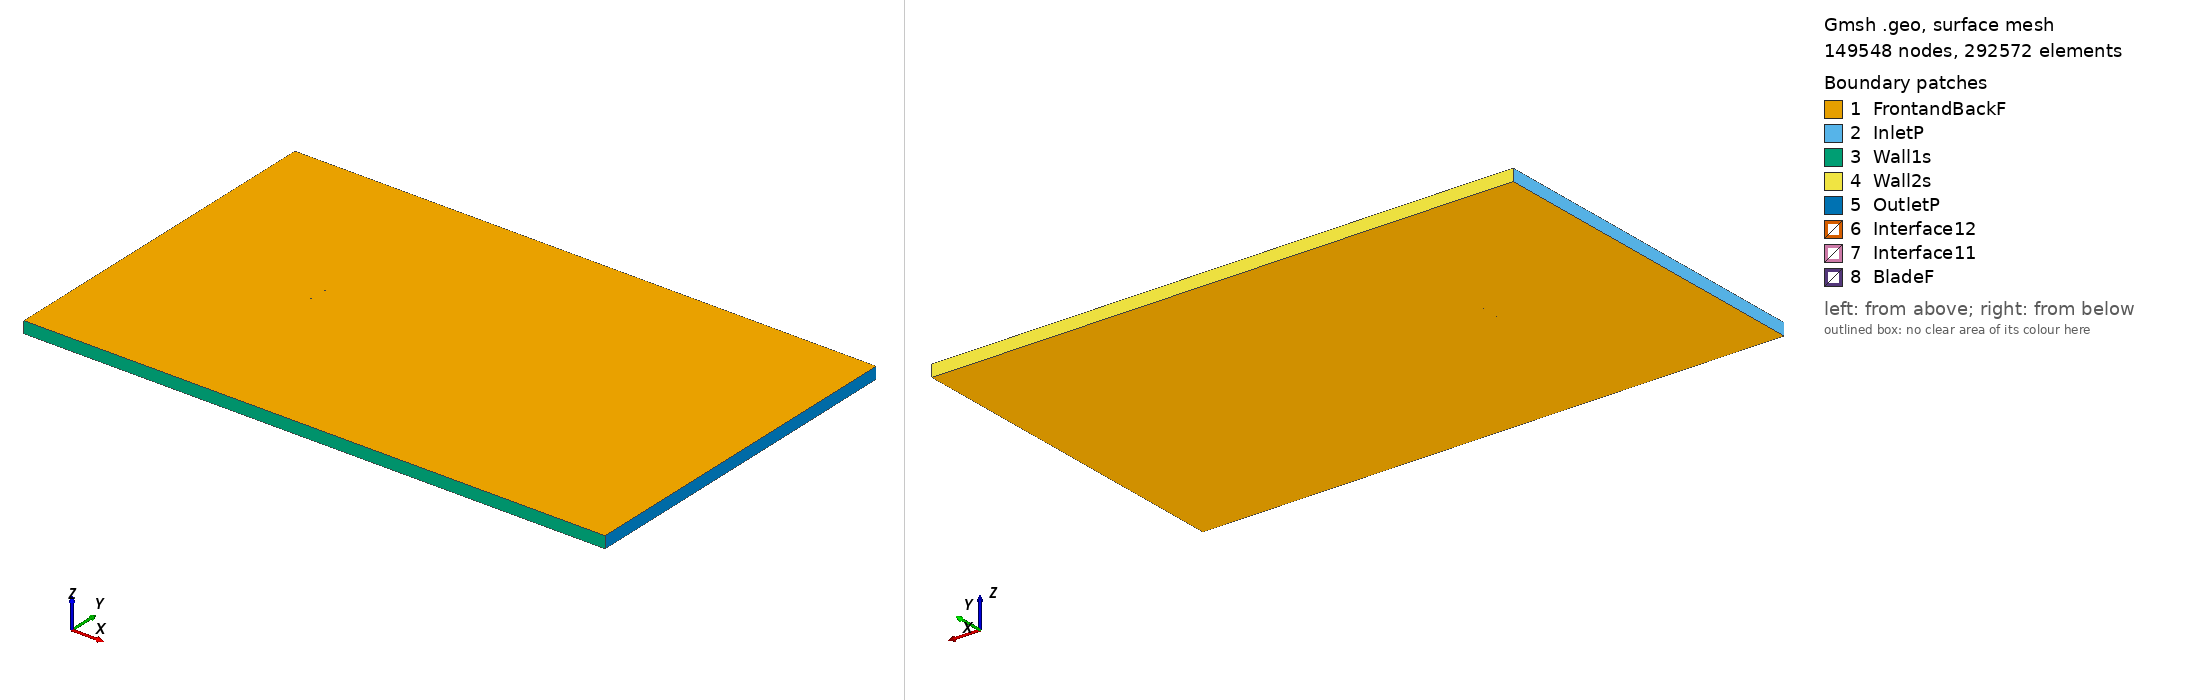

Gmsh geometry script, surface-meshed: 149548 nodes, 292572 surface elements. Boundary patches (legend numbers): 1 FrontandBackF, 2 InletP, 3 Wall1s, 4 Wall2s, 5 OutletP, 6 Interface12, 7 Interface11, 8 BladeF. Left view from above one corner, right view from below the opposite corner. Legend entries are the model's physical surfaces. The drawing asked Gmsh for element sizes between 1% and 20% of the model's largest extent; the script's own settings can give other sizes.

=== goe559_tsr_4.2166_aoa_-7.5607.geo (drawn) ===
SetFactory("OpenCASCADE");

Point(1) = {0.074190, 0.748342, 0, 1.0};
Point(2) = {0.072238, 0.748448, 0, 1.0};
Point(3) = {0.064328, 0.748813, 0, 1.0};
Point(4) = {0.048517, 0.749466, 0, 1.0};
Point(5) = {0.032758, 0.749733, 0, 1.0};
Point(6) = {0.016998, 0.750000, 0, 1.0};
Point(7) = {0.001290, 0.749881, 0, 1.0};
Point(8) = {-0.014356, 0.749298, 0, 1.0};
Point(9) = {-0.029839, 0.747478, 0, 1.0};
Point(10) = {-0.045003, 0.743264, 0, 1.0};
Point(11) = {-0.052452, 0.740153, 0, 1.0};
Point(12) = {-0.059809, 0.736346, 0, 1.0};
Point(13) = {-0.063456, 0.734211, 0, 1.0};
Point(14) = {-0.067094, 0.731998, 0, 1.0};
Point(15) = {-0.070721, 0.729709, 0, 1.0};
Point(16) = {-0.072529, 0.728525, 0, 1.0};
Point(17) = {-0.074348, 0.727419, 0, 1.0};
Point(18) = {-0.072386, 0.727444, 0, 1.0};
Point(19) = {-0.070423, 0.727468, 0, 1.0};
Point(20) = {-0.066499, 0.727517, 0, 1.0};
Point(21) = {-0.062585, 0.727644, 0, 1.0};
Point(22) = {-0.058671, 0.727770, 0, 1.0};
Point(23) = {-0.050852, 0.728100, 0, 1.0};
Point(24) = {-0.043065, 0.728662, 0, 1.0};
Point(25) = {-0.027552, 0.730250, 0, 1.0};
Point(26) = {-0.012110, 0.732378, 0, 1.0};
Point(27) = {0.003290, 0.734815, 0, 1.0};
Point(28) = {0.018680, 0.737330, 0, 1.0};
Point(29) = {0.034060, 0.739921, 0, 1.0};
Point(30) = {0.049440, 0.742513, 0, 1.0};
Point(31) = {0.064810, 0.745182, 0, 1.0};
Point(32) = {0.072495, 0.746517, 0, 1.0};
Point(33) = {0.074389, 0.746848, 0, 1.0};
Point(34) = {-0.074190, -0.748342, 0, 1.0};
Point(35) = {-0.072238, -0.748448, 0, 1.0};
Point(36) = {-0.064328, -0.748813, 0, 1.0};
Point(37) = {-0.048517, -0.749466, 0, 1.0};
Point(38) = {-0.032758, -0.749733, 0, 1.0};
Point(39) = {-0.016998, -0.750000, 0, 1.0};
Point(40) = {-0.001290, -0.749881, 0, 1.0};
Point(41) = {0.014356, -0.749298, 0, 1.0};
Point(42) = {0.029839, -0.747478, 0, 1.0};
Point(43) = {0.045003, -0.743264, 0, 1.0};
Point(44) = {0.052452, -0.740153, 0, 1.0};
Point(45) = {0.059809, -0.736346, 0, 1.0};
Point(46) = {0.063456, -0.734211, 0, 1.0};
Point(47) = {0.067094, -0.731998, 0, 1.0};
Point(48) = {0.070721, -0.729709, 0, 1.0};
Point(49) = {0.072529, -0.728525, 0, 1.0};
Point(50) = {0.074348, -0.727419, 0, 1.0};
Point(51) = {0.072386, -0.727444, 0, 1.0};
Point(52) = {0.070423, -0.727468, 0, 1.0};
Point(53) = {0.066499, -0.727517, 0, 1.0};
Point(54) = {0.062585, -0.727644, 0, 1.0};
Point(55) = {0.058671, -0.727770, 0, 1.0};
Point(56) = {0.050852, -0.728100, 0, 1.0};
Point(57) = {0.043065, -0.728662, 0, 1.0};
Point(58) = {0.027552, -0.730250, 0, 1.0};
Point(59) = {0.012110, -0.732378, 0, 1.0};
Point(60) = {-0.003290, -0.734815, 0, 1.0};
Point(61) = {-0.018680, -0.737330, 0, 1.0};
Point(62) = {-0.034060, -0.739921, 0, 1.0};
Point(63) = {-0.049440, -0.742513, 0, 1.0};
Point(64) = {-0.064810, -0.745182, 0, 1.0};
Point(65) = {-0.072495, -0.746517, 0, 1.0};
Point(66) = {-0.074389, -0.746848, 0, 1.0};

// Lines: first blade (splines 1-4)
Spline(1) = {1:33};
Spline(2) = {33,1};

// Lines: second blade (splines 5-8)
Spline(3) = {34:66};
Spline(4) = {66,34};

// Outer domain (points 20001-4 and lines)
Point(67) = {-13.50000000, -15.00000000, 0, 1.0};
Point(68) = {-13.50000000, 15.00000000, 0, 1.0};
Point(69) = {36.00000000, 15.00000000, 0, 1.0};
Point(70) = {36.00000000, -15.00000000, 0, 1.0};
Line(11) = {67, 68};
Line(12) = {68, 69};
Line(13) = {69, 70};
Line(14) = {67, 70};

// Interface (between moving and stationary domain) (circles)
Circle(9) = {0, 0, 0, 0.80000000, 0, 2*Pi};
Circle(10) = {0, 0, 0, 0.80000000, 0, 2*Pi};

// Loops collect Lines/Splines/etc (blade1, blade2, domain, first circle)
Line Loop(1) = {1:2};
Line Loop(2) = {3:4};
Line Loop(3) = {11,12,13,-14};
Line Loop(4) = {9};

// BooleanDifference cuts out the circle/interface from the domain
Plane Surface(1) = {3};
Plane Surface(2) = {4};
BooleanDifference{ Surface{1}; Delete;}{ Surface{2}; Delete;}

// This one cuts out the blades from the inner circle/interface
Line Loop(6) = {10};
Plane Surface(5) = {6};
Plane Surface(6) = {1};
Plane Surface(7) = {2};
BooleanDifference{ Surface{5}; Delete;}{ Surface{6,7}; Delete;}

// extrude to 3rd dimension
Extrude {0, 0, 1} {Surface{1}; Surface{5}; Layers{1}; Recombine;}

// Physical Surfaces are the named boundaries (patches)
Physical Surface("Interface11") = {12};
Physical Surface("Interface12") = {10};

// sides of domain
Physical Surface("InletP") = {6};
Physical Surface("OutletP") = {9};

// top and bottom of domain
Physical Surface("Wall1s") = {7};
Physical Surface("Wall2s") = {8};

// Check FrontandBackF by ensuring there is nothing in the 3rd dimension
Physical Surface("FrontandBackF") = {1,11,5,17};
Physical Surface("BladeF") = {13:16};
Physical Volume("Turbine") = {2};
Physical Volume("Farfield") = {1};

// settings for airfoil boundary layer
Field[1] = BoundaryLayer;
Field[1].EdgesList = {1:4};
Field[1].hwall_n = 1e-3;
Field[1].thickness = 1.5e-2;
Field[1].ratio = 1.05;
Field[1].Quads = 1;
BoundaryLayer Field = 1;

// control points for mesh (blade and interface)
// floor((arc length / 1.5mm)/ 2) -> Transfinite Line
Transfinite Line {1,3} = 101 Using Progression 1;
Transfinite Line {2,4} = 2 Using Progression 1;
Transfinite Line {9, 15} = 800 Using Progression 1;

// For more information on gmsh syntax, visit http://gmsh.info/doc/texinfo/gmsh.html
